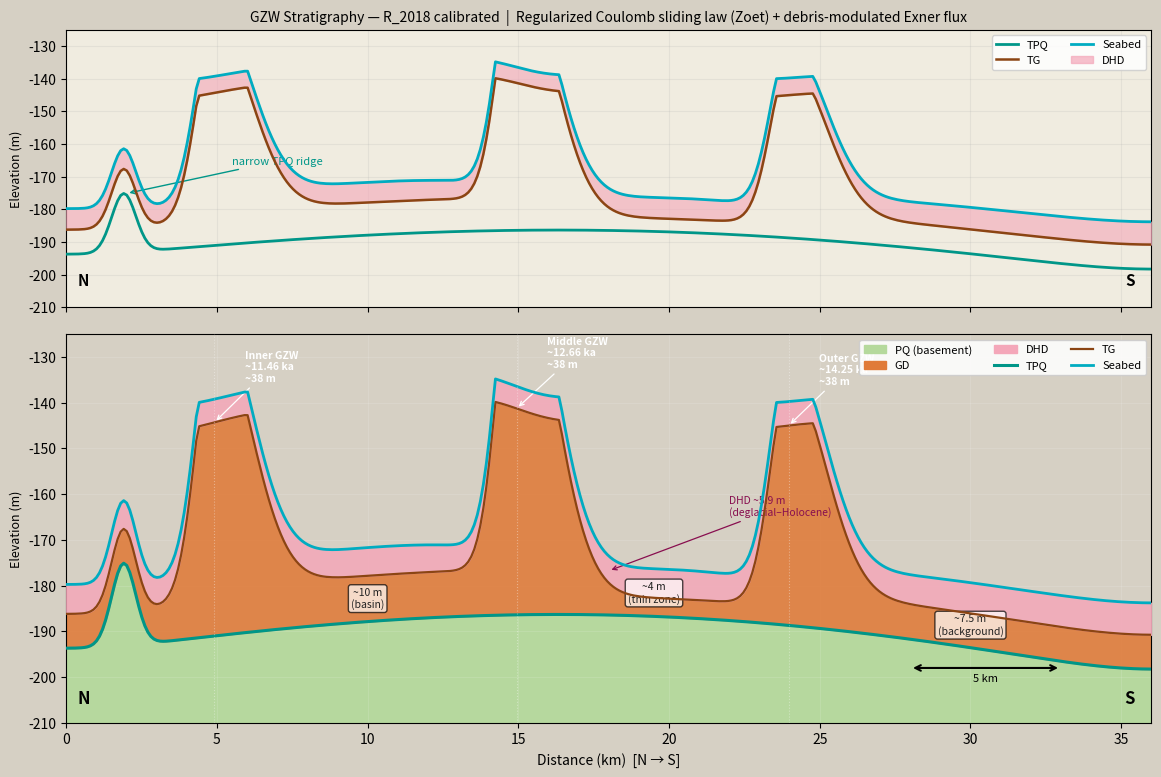

Write Python code to recreate this figure.
"""
GZW Formation Simulation — calibrated to R_2018 seismic profile
================================================================
Physics:  Regularized Coulomb sliding law (Zoet & Iverson 2020)
          Debris-modulated Exner sediment flux
Strat:    TPQ → GD (+ GZW mounds) → TG → DHD → Seabed
Domain:   36 km N→S profile, calibrated to observed core locations
"""

import numpy as np
import matplotlib.pyplot as plt
import matplotlib.patches as mpatches
from scipy.ndimage import gaussian_filter1d

# ─────────────────────────────────────────────────────────────────────────────
# 1. DOMAIN
# ─────────────────────────────────────────────────────────────────────────────
L  = 36000      # profile length (m), N→S
nx = 360
x  = np.linspace(0, L, nx)
dx = x[1] - x[0]   # 100 m/cell


# ─────────────────────────────────────────────────────────────────────────────
# 2. ZOET SLIDING LAW — Regularized Coulomb (Zoet & Iverson 2020)
# ─────────────────────────────────────────────────────────────────────────────
def regularized_coulomb_drag(U_b, N, mu_c=0.6, A_visc=1e4, p=1.0,
                              has_clasts=True, has_debris=False,
                              bed_type='soft'):
    """
    Basal shear stress via Regularized Coulomb form.

    Parameters
    ----------
    U_b         : float  — basal sliding speed (m/yr)
    N           : float  — effective pressure (Pa)
    mu_c        : float  — Coulomb friction coefficient
    A_visc      : float  — viscous drag coefficient (Pa yr/m)
    p           : float  — rollover sharpness [Video IGS Zoet seminar 19:04]
    has_clasts  : bool   — large clasts present → lower transition U_t [Video IGS Zoet seminar 16:28]
    has_debris  : bool   — debris-laden basal ice → rate-strengthening [Video IGS Zoet seminar 48:21]
    bed_type    : str    — 'soft' (till) or 'hard' (bedrock)

    Returns
    -------
    tau_b  : float — basal drag (Pa)
    regime : str   — 'viscous' or 'coulomb'
    """
    tau_c    = mu_c * N
    # Large clasts concentrate stress → Coulomb transition at lower U_b [Video IGS Zoet seminar 17:42]
    clast_factor = 3.0 if has_clasts else 1.0
    tau_visc = A_visc * clast_factor * U_b
    # Regularized Coulomb rollover [Video IGS Zoet seminar 19:10]
    tau_b    = (tau_visc**p * tau_c) / (tau_visc**p + tau_c**p) ** (1.0 / p)
    # Debris on hard beds: additional rate-strengthening term [Video IGS Zoet seminar 48:21–49:00]
    if has_debris and bed_type == 'hard':
        tau_b += 0.05 * A_visc * U_b
    regime = 'coulomb' if tau_visc >= tau_c else 'viscous'
    return float(tau_b), regime


# ─────────────────────────────────────────────────────────────────────────────
# 3. SEDIMENT FLUX — debris-modulated Exner logic
# ─────────────────────────────────────────────────────────────────────────────
def compute_sediment_flux(tau_b, regime, q_s_base=0.035,
                          erosion_coeff=1e-6, tau_threshold=1000.0):
    """
    Sediment flux at grounding line modulated by basal drag state.

    In Coulomb regime drag saturates → flux caps (stabilizing) [Video IGS Zoet seminar 51:02]
    """
    excess = max(0.0, tau_b - tau_threshold)
    q_s    = q_s_base + erosion_coeff * excess
    if regime == 'coulomb':
        q_s = min(q_s, q_s_base * 2.0)   # Coulomb cap
    return q_s


# ─────────────────────────────────────────────────────────────────────────────
# 4. GZW SPATIAL KERNEL — asymmetric wedge shape
#    Steeper ice-proximal face, longer distal tail
# ─────────────────────────────────────────────────────────────────────────────
def gzw_kernel(nx_domain, peak_idx, sigma_distal=12, sigma_proximal=6):
    k = np.zeros(nx_domain)
    for i in range(nx_domain):
        d      = i - peak_idx
        sigma  = sigma_distal if d > 0 else sigma_proximal
        k[i]   = np.exp(-0.5 * (d / sigma) ** 2)
    return k / k.max()


# ─────────────────────────────────────────────────────────────────────────────
# 5. PHYSICAL PARAMETERS
# ─────────────────────────────────────────────────────────────────────────────
rho_ice = 917.0     # kg/m³
g       = 9.81      # m/s²
H_ice   = 400.0     # representative ice thickness at GL (m)
N_eff   = rho_ice * g * H_ice * 0.1    # effective pressure (Pa), ~10% flotation

U_stick = 0.5       # near-zero sliding speed during stick phase (m/yr)

HAS_CLASTS = True   # till with large clasts [Video IGS Zoet seminar 16:28]
HAS_DEBRIS = False  # no frozen-fringe debris (marine soft bed)
BED_TYPE   = 'soft'


# ─────────────────────────────────────────────────────────────────────────────
# 6. GROUNDING LINE POSITIONS & STICK DURATIONS
#    Anchored to core locations in R_2018 seismic profile
#    Ice retreated S→N; outer GZW formed first
#    Ages derived from Storfjorden core basal post-glacial sediments (Nielsena & Rasmussen 2018, Gusev et al. 2024 / R_2018)
# ─────────────────────────────────────────────────────────────────────────────
gl_outer  = int(24000 / dx)   # ~HH12-1209GC (basal age ~14.25 ka BP)
gl_middle = int(15000 / dx)   # ~JM10-12GC  (basal age ~12.66 ka BP)
gl_inner  = int( 5000 / dx)   # ~NP05-86GC  (basal age ~11.46 ka BP)

retreat_steps = [gl_outer, gl_middle, gl_inner]
# Duration based on time between ungrounding events:
# Middle (14.25 -> 12.66 = 1.59 kyr), Inner (12.66 -> 11.46 = 1.2 kyr)
durations     = [1000, 1590, 1200]  
labels        = ['Outer', 'Middle', 'Inner']
ages          = ['14.25 ka', '12.66 ka', '11.46 ka']


# ─────────────────────────────────────────────────────────────────────────────
# 7. STICK–SLIP LOOP — build GZW deposits
# ─────────────────────────────────────────────────────────────────────────────
gzws       = np.zeros(nx)
stick_info = []

print(f"\n{'GZW':>6}  {'GL (km)':>8}  {'τ_b (kPa)':>10}  "
      f"{'Regime':>8}  {'q_s (m²/yr)':>12}  {'Peak dep. (m)':>14}  {'Age':>10}")
print("─" * 78)

for i, (gl_idx, years) in enumerate(zip(retreat_steps, durations)):
    tau_b, regime = regularized_coulomb_drag(
        U_stick, N_eff,
        has_clasts=HAS_CLASTS,
        has_debris=HAS_DEBRIS,
        bed_type=BED_TYPE,
    )
    q_s     = compute_sediment_flux(tau_b, regime)
    deposit = q_s * years
    kernel  = gzw_kernel(nx, gl_idx)
    gzws   += deposit * kernel
    stick_info.append((gl_idx, labels[i], deposit, ages[i]))

    print(f"{labels[i]:>6}  {x[gl_idx]/1000:>8.1f}  {tau_b/1000:>10.3f}  "
          f"{regime:>8}  {q_s:>12.4f}  {deposit:>14.1f}  {ages[i]:>10}")

gzws = np.clip(gzws, 0, 38.0)   # cap to seismic-observed max ~38 m (50 ms TWT)


# ─────────────────────────────────────────────────────────────────────────────
# 8. STRATIGRAPHIC HORIZONS
#    Bottom to top: PQ basement → TPQ → GD → TG → DHD → Seabed
# ─────────────────────────────────────────────────────────────────────────────

# ── TPQ: top pre-Quaternary unconformity ─────────────────────────────────────
# Relatively flat, gentle basin sag, narrow ridge at ~2 km [R_2018 image]
tpq = -195 + 10 * np.sin(np.pi * x / L) - 5 * (x / L) ** 2
tpq = gaussian_filter1d(tpq, sigma=20)
ridge_idx = int(2000 / dx)
tpq += 18 * np.exp(-0.5 * ((np.arange(nx) - ridge_idx) / 4) ** 2)

# ── GD: glacial deposits (TPQ → TG) ─────────────────────────────────────────
# Background thickness from R_2018:
#   ~4 m   between middle and outer GZW (thin zone)
#   ~10 m  between middle and inner GZW (basin)
#   ~7.5 m elsewhere (background)
gd_background = np.ones(nx) * 7.5
gd_background[(x >= 15000) & (x <= 24000)] = 4.0
gd_background[(x >=  5000) & (x <= 15000)] = 10.0
gd_background = gaussian_filter1d(gd_background, sigma=10)

# ── TG: top glacial unconformity ─────────────────────────────────────────────
tg = tpq + gd_background + gzws

# ── DHD: deglacial to Holocene deposits (TG → Seabed) ────────────────────────
# Conformable drape; thicker in topographic lows (hemipelagic settling)
tg_norm   = (tg - tg.min()) / (tg.max() - tg.min())
dhd_thick = 4.0 + 3.0 * (1.0 - tg_norm)
dhd_thick = gaussian_filter1d(dhd_thick, sigma=15)

# ── Seabed ────────────────────────────────────────────────────────────────────
seabed = tg + dhd_thick


# ─────────────────────────────────────────────────────────────────────────────
# 9. PLOT — two panels mirroring R_2018 layout
# ─────────────────────────────────────────────────────────────────────────────
fig, axes = plt.subplots(2, 1, figsize=(14, 9),
                         gridspec_kw={'height_ratios': [1, 1.4], 'hspace': 0.08})

# ── Panel A: horizon lines only ───────────────────────────────────────────────
ax = axes[0]
ax.set_facecolor('#f0ece0')
ax.fill_between(x/1000, tg, seabed, color='#f4a7b9', alpha=0.6, label='DHD', zorder=3)
ax.plot(x/1000, tpq,    color='#009688', lw=2.0, label='TPQ',    zorder=5)
ax.plot(x/1000, tg,     color='#8B4513', lw=1.8, label='TG',     zorder=5)
ax.plot(x/1000, seabed, color='#00ACC1', lw=2.0, label='Seabed', zorder=6)
ax.annotate('narrow TPQ ridge',
            xy=(2, tpq[ridge_idx]),
            xytext=(5.5, tpq[ridge_idx] + 9),
            fontsize=8, color='#009688',
            arrowprops=dict(arrowstyle='->', color='#009688', lw=1.0))
ax.set_ylabel("Elevation (m)", fontsize=9)
ax.set_xlim(0, 36); ax.set_ylim(-210, -125)
ax.set_xticklabels([]); ax.grid(alpha=0.2)
ax.text(0.01,  0.08, 'N', transform=ax.transAxes, fontsize=11, fontweight='bold')
ax.text(0.985, 0.08, 'S', transform=ax.transAxes, fontsize=11, fontweight='bold', ha='right')
ax.set_title(
    "GZW Stratigraphy — R_2018 calibrated  |  "
    "Regularized Coulomb sliding law (Zoet) + debris-modulated Exner flux",
    fontsize=10, pad=6)
leg_a = [
    plt.Line2D([0],[0], color='#009688', lw=2.0, label='TPQ'),
    plt.Line2D([0],[0], color='#8B4513', lw=1.8, label='TG'),
    plt.Line2D([0],[0], color='#00ACC1', lw=2.0, label='Seabed'),
    mpatches.Patch(color='#f4a7b9', alpha=0.7, label='DHD'),
]
ax.legend(handles=leg_a, loc='upper right', fontsize=8, framealpha=0.85, ncol=2)

# ── Panel B: filled stratigraphy (R_2018 panel b style) ──────────────────────
ax = axes[1]
fig.patch.set_facecolor('#d6d0c4')
ax.set_facecolor('#d6d0c4')

# PQ basement (light green) — below TPQ
ax.fill_between(x/1000, tpq - 60, tpq,  color='#b5d99c', alpha=0.95, zorder=1)
# GD unit (orange) — TPQ to TG
ax.fill_between(x/1000, tpq, tg,         color='#e07b39', alpha=0.88, zorder=2)
# DHD unit (pink) — TG to seabed
ax.fill_between(x/1000, tg,  seabed,     color='#f4a7b9', alpha=0.85, zorder=3)

# Horizon lines
ax.plot(x/1000, tpq,    color='#009688', lw=2.2, zorder=6, label='TPQ')
ax.plot(x/1000, tg,     color='#8B4513', lw=1.6, zorder=6, label='TG')
ax.plot(x/1000, seabed, color='#00ACC1', lw=2.0, zorder=7, label='Seabed')

# GZW annotations
for gl_idx, name, deposit, age in stick_info:
    peak = gzws[gl_idx]
    top  = tg[gl_idx]
    ax.axvline(x[gl_idx]/1000, color='white', lw=0.8, alpha=0.35,
               linestyle=':', zorder=8)
    ax.annotate(f'{name} GZW\n~{age}\n~{peak:.0f} m',
                xy=(x[gl_idx]/1000, top),
                xytext=(x[gl_idx]/1000 + 1.0, top + 9),
                fontsize=7.5, color='white', fontweight='bold',
                arrowprops=dict(arrowstyle='->', color='white', lw=0.9))

# R_2018 thickness annotations
for xpos, xidx, label in [
        (19.5, 190, '~4 m\n(thin zone)'),
        (10.0, 100, '~10 m\n(basin)'),
        (30.0, 300, '~7.5 m\n(background)')]:
    ax.annotate(label,
                xy=(xpos, tpq[xidx] + 3), fontsize=7.5,
                color='#222', ha='center',
                bbox=dict(boxstyle='round,pad=0.25', fc='white', alpha=0.7))

# DHD callout
dhd_mid = int(nx / 2)
ax.annotate(f'DHD ~{dhd_thick[dhd_mid]:.1f} m\n(deglacial–Holocene)',
            xy=(18, tg[dhd_mid] + dhd_thick[dhd_mid] / 2),
            xytext=(22, tg[dhd_mid] + 15),
            fontsize=7.5, color='#880e4f',
            arrowprops=dict(arrowstyle='->', color='#880e4f', lw=0.9))

# N/S labels
ax.text(0.01,  0.05, 'N', transform=ax.transAxes, fontsize=12, fontweight='bold')
ax.text(0.985, 0.05, 'S', transform=ax.transAxes, fontsize=12, fontweight='bold', ha='right')

# Scale bar (5 km)
ax.annotate('', xy=(33, -198), xytext=(28, -198),
            arrowprops=dict(arrowstyle='<->', color='black', lw=1.5))
ax.text(30.5, -201, '5 km', ha='center', fontsize=8)

# Legend
patches_b = [
    mpatches.Patch(color='#b5d99c', label='PQ (basement)'),
    mpatches.Patch(color='#e07b39', label='GD'),
    mpatches.Patch(color='#f4a7b9', label='DHD'),
    plt.Line2D([0],[0], color='#009688', lw=2.2, label='TPQ'),
    plt.Line2D([0],[0], color='#8B4513', lw=1.6, label='TG'),
    plt.Line2D([0],[0], color='#00ACC1', lw=2.0, label='Seabed'),
]
ax.legend(handles=patches_b, loc='upper right', fontsize=8,
          framealpha=0.88, ncol=3)
ax.set_xlabel("Distance (km)  [N → S]", fontsize=10)
ax.set_ylabel("Elevation (m)", fontsize=9)
ax.set_xlim(0, 36); ax.set_ylim(-210, -125)
ax.grid(alpha=0.12, color='white')

plt.savefig('gzw_R2018_full_strat.png', dpi=150, bbox_inches='tight')
print("\nFigure saved → gzw_R2018_full_strat.png")
plt.show()
